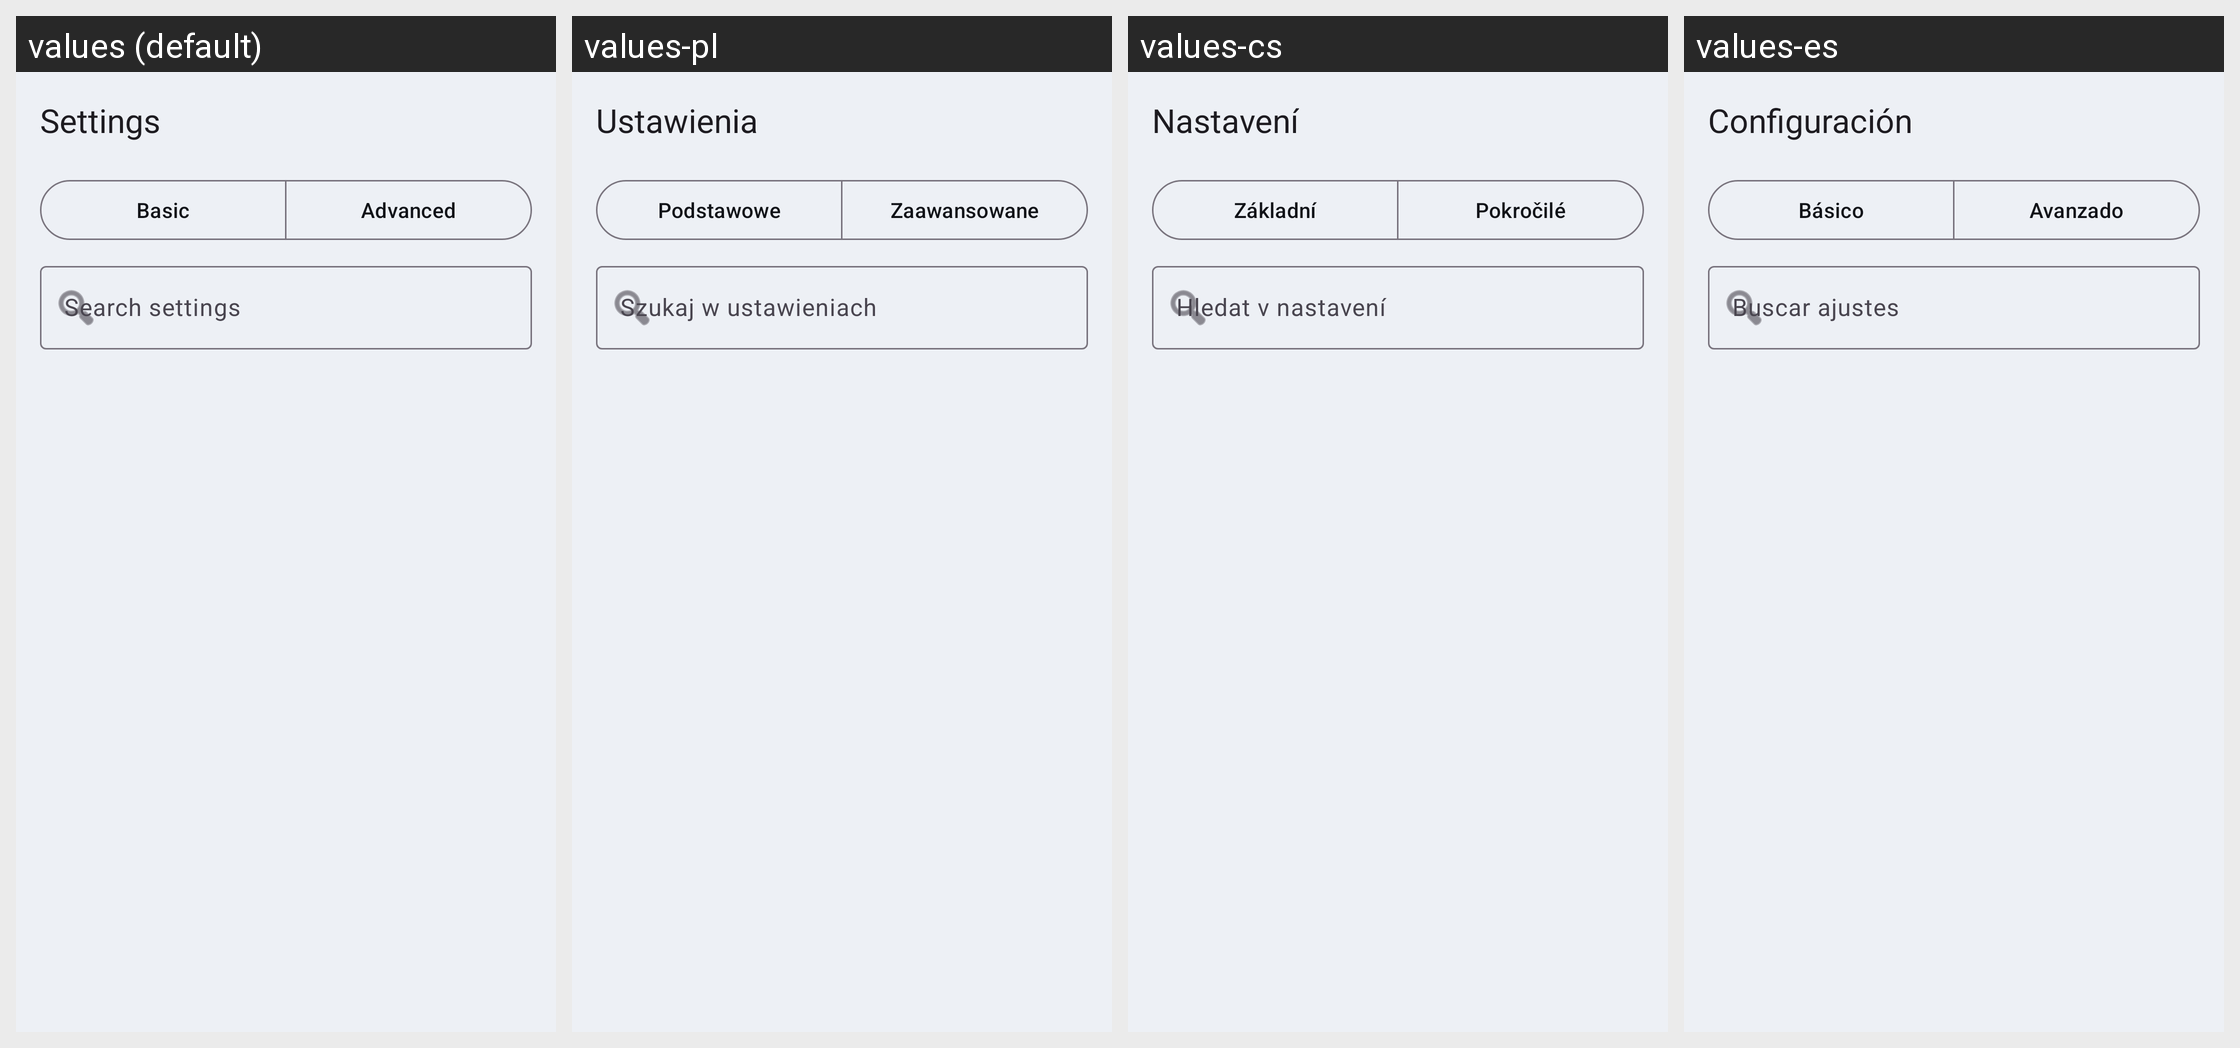

Locale-by-locale string values for the Android screen shown in this grid:
Android screen res/layout/fragment_settings.xml rendered under 4 locales, left to right: values (default), values-pl, values-cs, values-es. Device: Nexus 5 (rendered at 1080×1920; each locale shown at half size, 540×960, under a caption strip naming it); theme AppTheme.
Other locales in the repository, not shown: values-ar, values-de, values-es-rES, values-hu, values-it, values-ja, values-ka, values-ko, values-nl, values-pt-rBR, values-ro, values-ru, values-tr, values-uk, values-vi, values-zh-rTW.
Strings drawn on this screen, with the default value and each locale's value (text and hints the layout hard-codes, and strings that could not be matched under every locale, appear in the picture but are not listed):

settings
  values: Settings
  values-pl: Ustawienia
  values-cs: Nastavení
  values-es: Configuración

settings_tab_basic
  values: Basic
  values-pl: Podstawowe
  values-cs: Základní
  values-es: Básico

settings_tab_advanced
  values: Advanced
  values-pl: Zaawansowane
  values-cs: Pokročilé
  values-es: Avanzado

settings_search_hint
  values: Search settings
  values-pl: Szukaj w ustawieniach
  values-cs: Hledat v nastavení
  values-es: Buscar ajustes
